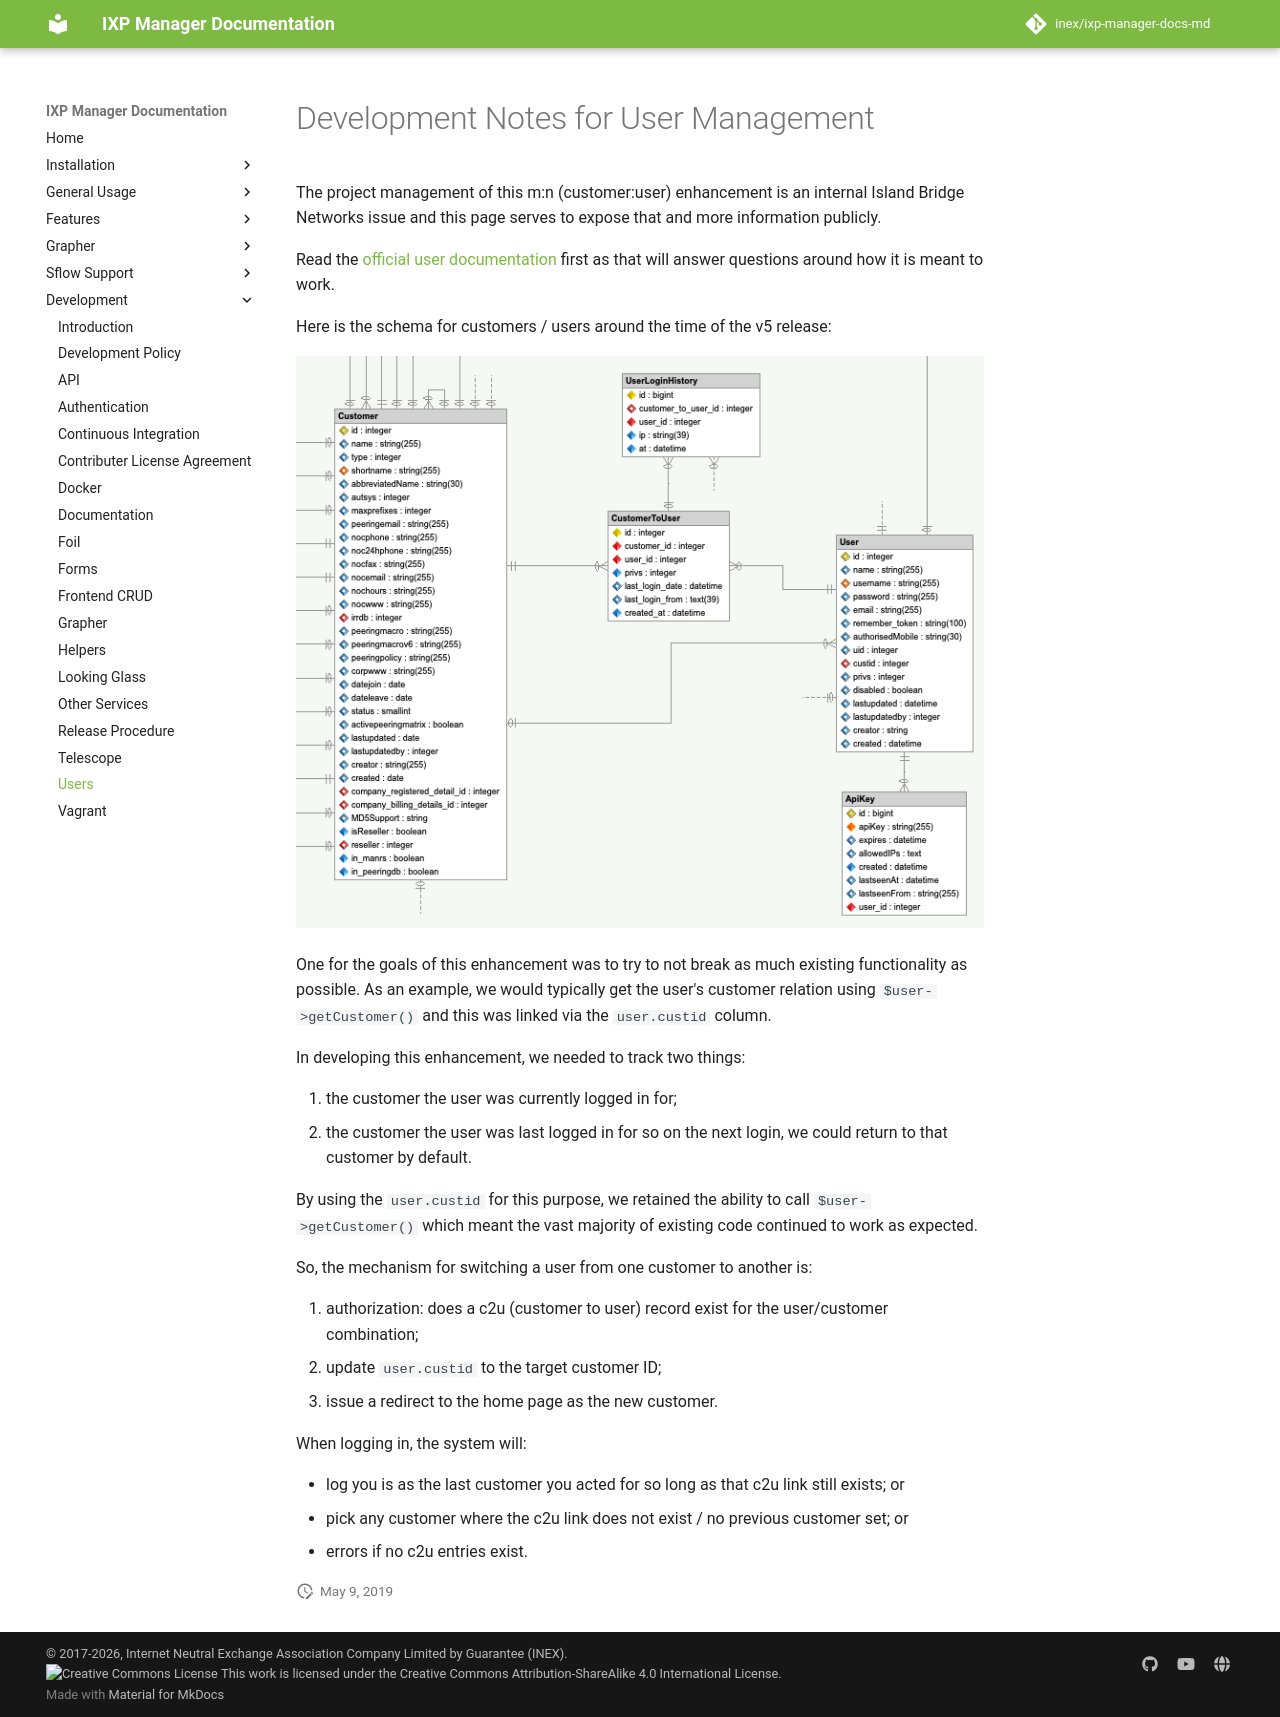

repository: inex/ixp-manager-docs-md · page: 7.5/dev/users/index.html · generator: mkdocs

# Development Notes for User Management

The project management of this m:n (customer:user) enhancement is an internal Island Bridge Networks issue and this page serves to expose that and more information publicly.

Read the [official user documentation](../usage/users.md) first as that will answer questions around how it is meant to work.

Here is the schema for customers / users around the time of the v5 release:

![Customer / User Schema](img/user-customer-schema.png)

One for the goals of this enhancement was to try to not break as much existing functionality as possible. As an example, we would typically get the user's customer relation using `$user->getCustomer()` and this was linked via the `user.custid` column.

In developing this enhancement, we needed to track two things:

1. the customer the user was currently logged in for;
2. the customer the user was last logged in for so on the next login, we could return to that customer by default.

By using the `user.custid` for this purpose, we retained the ability to call `$user->getCustomer()` which meant the vast majority of existing code continued to work as expected.

So, the mechanism for switching a user from one customer to another is:

1. authorization: does a c2u (customer to user) record exist for the user/customer combination;
2. update `user.custid` to the target customer ID;
3. issue a redirect to the home page as the new customer.

When logging in, the system will:

* log you is as the last customer you acted for so long as that c2u link still exists; or
* pick any customer where the c2u link does not exist / no previous customer set; or
* errors if no c2u entries exist.
